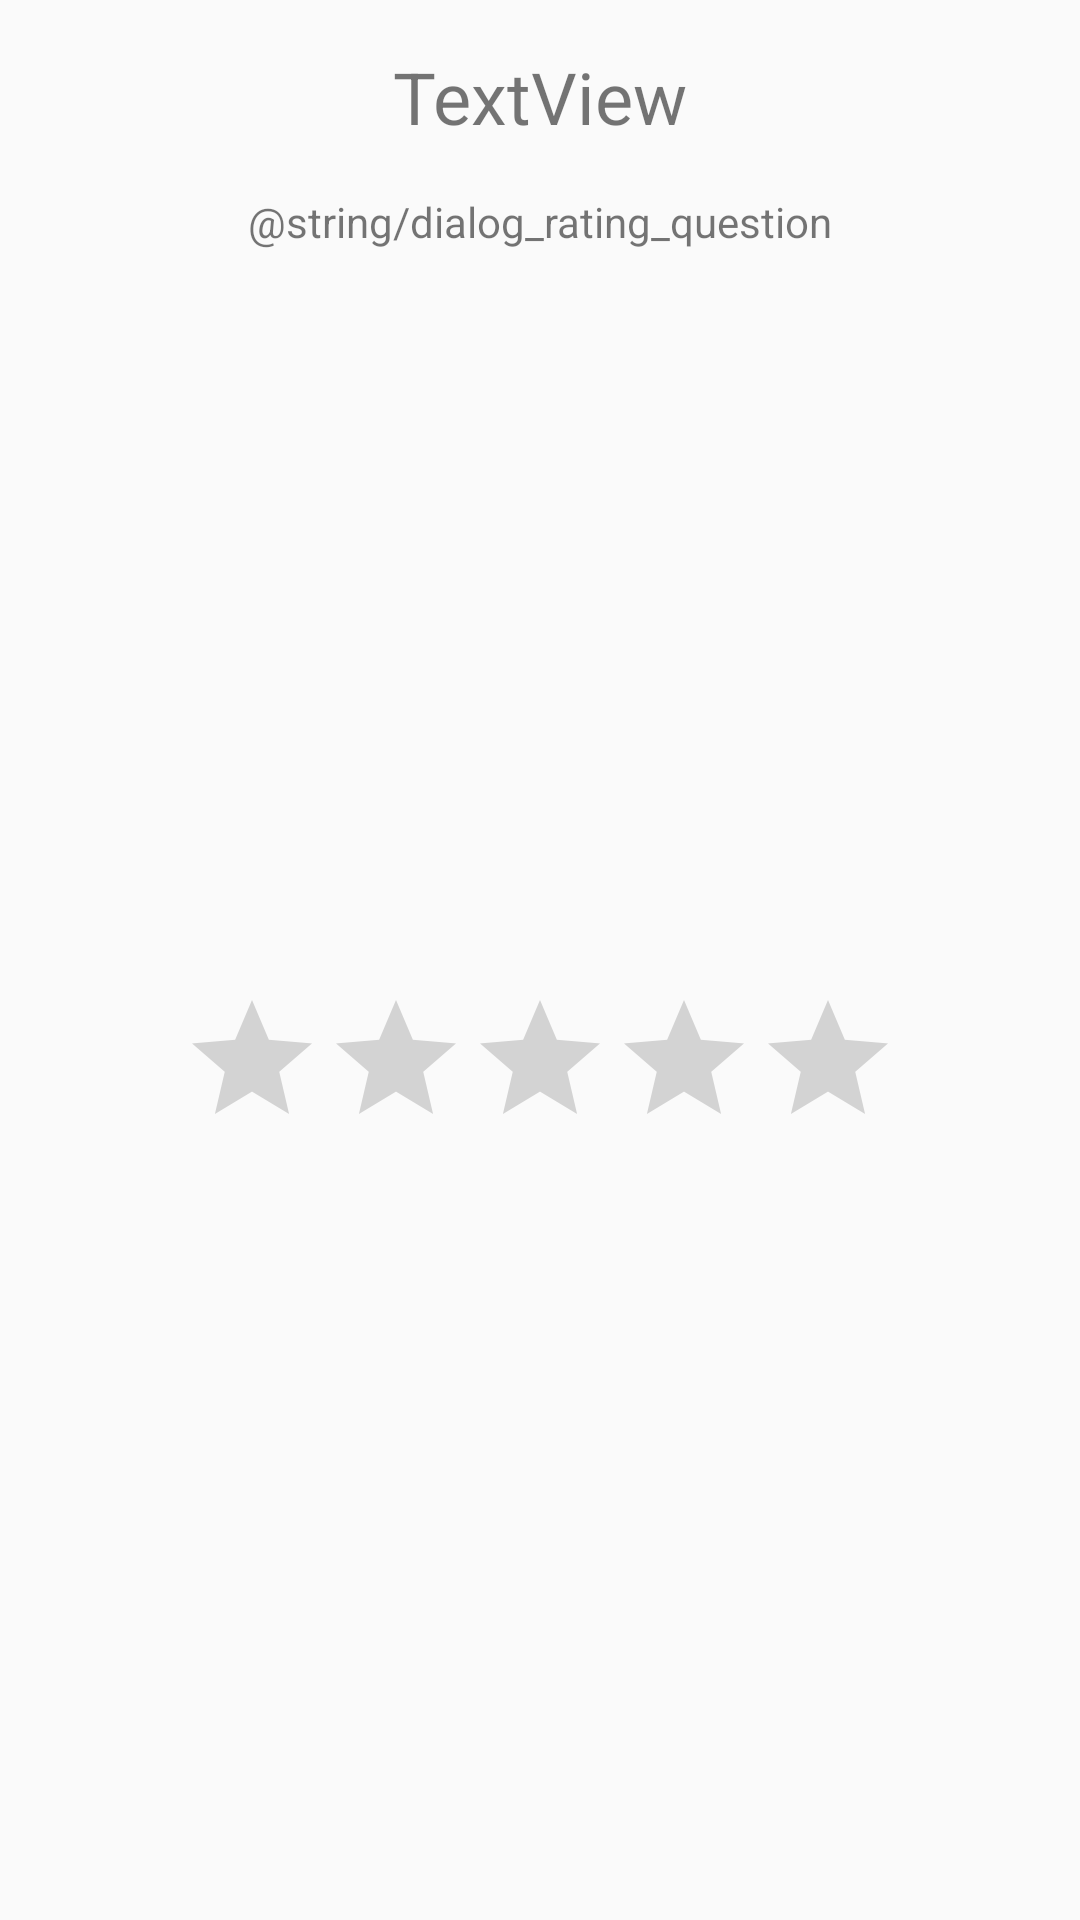

This screen was rendered from an Android layout file. Write that file and the resources it references.
<!-- AndroidManifest.xml: application theme AppTheme -->
<!-- res/layout/dialog_results_alert.xml -->
<?xml version="1.0" encoding="utf-8"?>
<androidx.constraintlayout.widget.ConstraintLayout xmlns:android="http://schemas.android.com/apk/res/android"
    xmlns:app="http://schemas.android.com/apk/res-auto"
    xmlns:tools="http://schemas.android.com/tools"
    android:layout_width="wrap_content"
    android:layout_height="wrap_content"
    tools:context=".quiz.ResultDialogFragment">

    <TextView
        android:id="@+id/result_text"
        android:layout_width="wrap_content"
        android:layout_height="wrap_content"
        android:layout_marginStart="8dp"
        android:layout_marginTop="16dp"
        android:layout_marginEnd="8dp"
        android:text="TextView"
        android:textSize="24sp"
        app:layout_constraintEnd_toEndOf="parent"
        app:layout_constraintStart_toStartOf="parent"
        app:layout_constraintTop_toTopOf="parent" />

    <RatingBar
        android:id="@+id/ratingBar"
        android:layout_width="wrap_content"
        android:layout_height="wrap_content"
        android:layout_marginTop="8dp"
        android:layout_marginBottom="16dp"
        app:layout_constraintBottom_toBottomOf="parent"
        app:layout_constraintEnd_toEndOf="parent"
        app:layout_constraintStart_toStartOf="parent"
        app:layout_constraintTop_toBottomOf="@+id/textView" />

    <TextView
        android:id="@+id/textView"
        android:layout_width="wrap_content"
        android:layout_height="wrap_content"
        android:layout_marginTop="16dp"
        android:text="@string/dialog_rating_question"
        app:layout_constraintEnd_toEndOf="parent"
        app:layout_constraintStart_toStartOf="parent"
        app:layout_constraintTop_toBottomOf="@+id/result_text" />
</androidx.constraintlayout.widget.ConstraintLayout>
<!-- resources referenced by this layout -->
<resources>
  <style name="AppTheme" parent="Theme.AppCompat.Light.DarkActionBar">
          
          <item name="colorPrimary">@color/colorPrimary</item>
          <item name="colorPrimaryDark">@color/colorPrimaryDark</item>
          <item name="colorAccent">@color/colorAccent</item>
          <item name="android:textAllCaps">false</item>
      </style>
  <color name="colorPrimary">#386A70</color>
  <color name="colorPrimaryDark">#111b1e</color>
  <color name="colorAccent">#63a583</color>
</resources>
